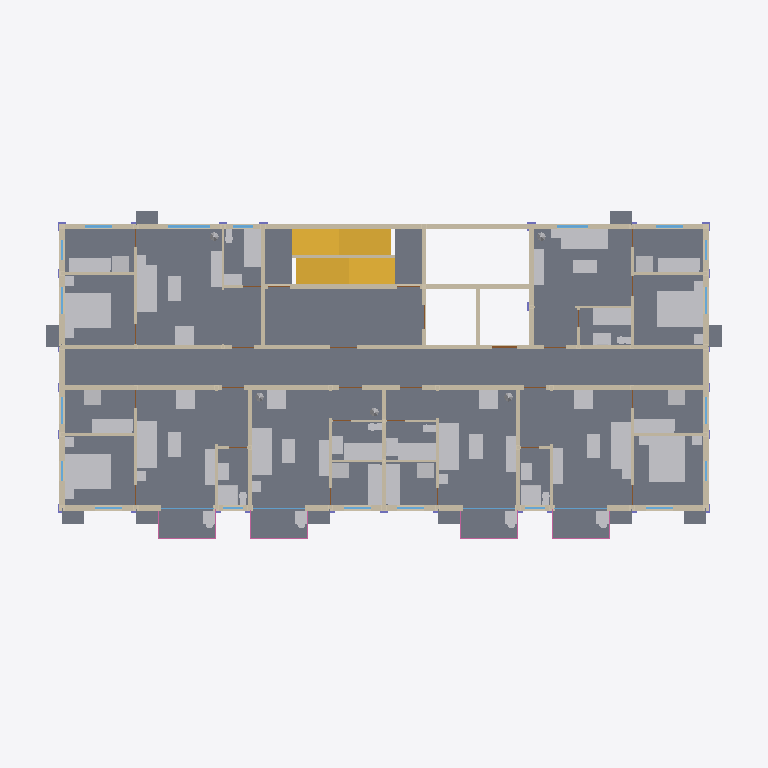
Plan cut of the same IFC building model at storey 'Storey 2' (level 3.30 m, cut at 4.70 m), seen from above with north up, elements coloured by IFC class (only those large enough to see are counted): 4 walls (beige), 3 doors (brown), 2 slabs (grey), 2 windows (light blue), 1 other element (light grey), 1 stair (yellow), 1 railing (pink), 1 column (violet). Cut surfaces are drawn darker.
Extent 31.8 m × 17.1 m × 81.6 m (x, y, z). Storeys (27): Storey 1 at 0.30 m; Storey 2 at 3.30 m; Storey 3 at 6.30 m; Storey 4 at 9.30 m; Storey 5 at 12.30 m; Storey 6 at 15.30 m; Storey 7 at 18.30 m; Storey 8 at 21.30 m; Storey 9 at 24.30 m; Storey 10 at 27.30 m; Storey 11 at 30.30 m; Storey 12 at 33.30 m; Storey 13 at 36.30 m; Storey 14 at 39.30 m; Storey 15 at 42.30 m; Storey 16 at 45.30 m. Elements (345): 79 IfcDoor, 79 IfcWall, 53 IfcSlab, 52 IfcWindow, 26 IfcFurnishingElement, 26 IfcRailing, 26 IfcStair, 1 IfcColumn, 1 IfcRamp, 1 IfcRoof, 1 IfcTransportElement.

HEADER;
FILE_DESCRIPTION(('ViewDefinition [CoordinationView]'),'2;1');
FILE_NAME('hr26-190-x6.ifc','2026-11-11T10:22:35',('',''),(''),'IfcOpenShell 0.9.0post1','IfcOpenShell 0.9.0post1','');
FILE_SCHEMA(('IFC4'));
ENDSEC;
DATA;
#23=IFCPROJECT('2Tj0JrsqvE4elUi59rNDgy',#5,'hr26_190_x6',$,$,$,$,(#21),#19);
#24=IFCSITE('3KSe62h2LEZQT4_WbJpRY_',#5,'Site','',$,$,$,'Site',.ELEMENT.,(0,0,0),(0,0,0),0.0,$,$);
#25=IFCBUILDING('1U2GbdrtvAgBQ_mW51RL$Z',#5,'hr26-190-x6','',$,$,$,'hr26-190-x6',.ELEMENT.,$,$,$);
#26=IFCBUILDINGSTOREY('0JH41XJfrCDgza_UplJSwZ',#5,'Storey 1','',$,$,$,'Storey 1',.ELEMENT.,0.3);
#30=IFCBUILDINGSTOREY('2wvRIZSLTD0P1zheZApA4q',#5,'Storey 2','',$,$,$,'Storey 2',.ELEMENT.,3.3000000000000003);
#34=IFCBUILDINGSTOREY('0UJ6kAzDz4DuppCqvPlDLw',#5,'Storey 3','',$,$,$,'Storey 3',.ELEMENT.,6.3);
#38=IFCBUILDINGSTOREY('0njFo93xT0HOgqEGJTE3hC',#5,'Storey 4','',$,$,$,'Storey 4',.ELEMENT.,9.3);
#42=IFCBUILDINGSTOREY('0KRBZSzML6HfupTbLld_Su',#5,'Storey 5','',$,$,$,'Storey 5',.ELEMENT.,12.3);
#46=IFCBUILDINGSTOREY('2qRmWbaEvBPwsUB0WNJIlu',#5,'Storey 6','',$,$,$,'Storey 6',.ELEMENT.,15.3);
#50=IFCBUILDINGSTOREY('1bucCVMqfByPhkPQSisGsk',#5,'Storey 7','',$,$,$,'Storey 7',.ELEMENT.,18.3);
#54=IFCBUILDINGSTOREY('1oi4pMgA94ZwpmdVuEiHpx',#5,'Storey 8','',$,$,$,'Storey 8',.ELEMENT.,21.3);
#58=IFCBUILDINGSTOREY('1afGJP6QT4y8AOEdokH1o1',#5,'Storey 9','',$,$,$,'Storey 9',.ELEMENT.,24.3);
#62=IFCBUILDINGSTOREY('39Xq5gv5f5MO0NZEmlWsUq',#5,'Storey 10','',$,$,$,'Storey 10',.ELEMENT.,27.3);
#66=IFCBUILDINGSTOREY('2E998fb5DEjf9R7VfPUE17',#5,'Storey 11','',$,$,$,'Storey 11',.ELEMENT.,30.3);
#70=IFCBUILDINGSTOREY('3P2BN7oPnA4ATSKnSkCvZb',#5,'Storey 12','',$,$,$,'Storey 12',.ELEMENT.,33.3);
#74=IFCBUILDINGSTOREY('1S9Cmql8z9Bw7rVYFo3Uyv',#5,'Storey 13','',$,$,$,'Storey 13',.ELEMENT.,36.300000000000004);
#78=IFCBUILDINGSTOREY('3p1PWFzjXD79zxfo1d3A8e',#5,'Storey 14','',$,$,$,'Storey 14',.ELEMENT.,39.300000000000004);
#82=IFCBUILDINGSTOREY('2hspRTGMr7fgWki4L$T3RU',#5,'Storey 15','',$,$,$,'Storey 15',.ELEMENT.,42.300000000000004);
#86=IFCBUILDINGSTOREY('1QdV0g3dvAVfTbbqJjcoiS',#5,'Storey 16','',$,$,$,'Storey 16',.ELEMENT.,45.300000000000004);
#90=IFCBUILDINGSTOREY('2jBOxQv9L41w71tCqSJtB$',#5,'Storey 17','',$,$,$,'Storey 17',.ELEMENT.,48.300000000000004);
#94=IFCBUILDINGSTOREY('2Dw1YGs9X1GengkezGsMpH',#5,'Storey 18','',$,$,$,'Storey 18',.ELEMENT.,51.300000000000004);
#98=IFCBUILDINGSTOREY('1950NZaYX1N8ehvrq4Kjgj',#5,'Storey 19','',$,$,$,'Storey 19',.ELEMENT.,54.300000000000004);
#102=IFCBUILDINGSTOREY('1uw5IwAkzFr8G_wKTRJ5Ub',#5,'Storey 20','',$,$,$,'Storey 20',.ELEMENT.,57.300000000000004);
#106=IFCBUILDINGSTOREY('02CysAM8rDMenBv0l6PKgq',#5,'Storey 21','',$,$,$,'Storey 21',.ELEMENT.,60.300000000000004);
#110=IFCBUILDINGSTOREY('21C_Ca$DP4RuAjH87FxfI_',#5,'Storey 22','',$,$,$,'Storey 22',.ELEMENT.,63.300000000000004);
#114=IFCBUILDINGSTOREY('2j$oTKDgj7Ovh5W5U0v3dl',#5,'Storey 23','',$,$,$,'Storey 23',.ELEMENT.,66.3);
#118=IFCBUILDINGSTOREY('2_5FBxkWb0xvt0LyzWgxaU',#5,'Storey 24','',$,$,$,'Storey 24',.ELEMENT.,69.3);
#122=IFCBUILDINGSTOREY('0JHLI_V9f2eRgRaYdm5Pis',#5,'Storey 25','',$,$,$,'Storey 25',.ELEMENT.,72.3);
#126=IFCBUILDINGSTOREY('1NdxqJpYL0sRvQCSDhuZON',#5,'Storey 26','',$,$,$,'Storey 26',.ELEMENT.,75.3);
#130=IFCBUILDINGSTOREY('32rLVB1ZXDw8KKo1oNHCjO',#5,'Roof','',$,$,$,'Roof',.ELEMENT.,78.3);
#5101=IFCSLAB('26MgHp2P19Pfs1_$QdYqXY',#5,'slab 2','',$,#162,#5100,$,.FLOOR.);
#21359=IFCFURNISHINGELEMENT('3BmlMTh8TAovS3MM7M54Z_',#5,'furniture 2','',$,#162,#21358,$);
#10011=IFCWALL('3TVtK18jX6Ifx$QcaK5EDY',#5,'core_wall 2','',$,#162,#10010,$,.MOVABLE.);
#7403=IFCWALL('3oGVtsZSXE9fMJUDP51hav',#5,'ext_wall 2','',$,#162,#7402,$,.MOVABLE.);
#13148=IFCSTAIR('2YrqQPp$nByfY8DtJYoq$I',#5,'stair 2','',$,#162,#13147,$,.STRAIGHT_RUN_STAIR.);
#8774=IFCWALL('1ezDKsmrPB78rdF1wLNKK5',#5,'int_wall 2','',$,#162,#8773,$,.MOVABLE.);
#6116=IFCSLAB('2FPAuZBUP6o9_qTCfXia9o',#5,'ac_platform 2','',$,#162,#6115,$,.FLOOR.);
#11193=IFCWINDOW('1J6NI9PrDDOgyQylgCy$o4',#5,'frame 2','',$,#162,#11192,$,50.0,28920.0,.WINDOW.,.SINGLE_PANEL.,$);
#12261=IFCRAILING('2JtXHfRRv4KvIXD06r72$H',#5,'railing 2','',$,#162,#12260,$,.HANDRAIL.);
#10658=IFCWINDOW('16CBPgd99BUP1J20Xkrvkm',#5,'window 2','',$,#162,#10657,$,2400.0,28830.0,.WINDOW.,.SINGLE_PANEL.,$);
#3328=IFCCOLUMN('2RmRw0TPLAE8rShJ6K_gaf',#5,'column 1','',$,#162,#3327,$,.COLUMN.);
#11560=IFCDOOR('3Jrx56TVb899FGNtS9W$OU',#5,'fire_door 2','',$,#162,#11559,$,2100.0,22250.0,.DOOR.,.SINGLE_SWING_LEFT.,$);
#11899=IFCDOOR('30Ue3bD_z2jPgJBgSOM$qd',#5,'door 2','',$,#162,#11898,$,2100.0,22250.0,.DOOR.,.SINGLE_SWING_LEFT.,$);
#1312=IFCWALL('301qMFbpvC_PhnJek_ZaLc',#5,'core_wall 1','',$,#162,#1311,$,.MOVABLE.);
#11958=IFCDOOR('2ISKrEGHfFH99PiD5$nBR$',#5,'lift_door 2','',$,#162,#11957,$,2100.0,4180.0,.DOOR.,.SINGLE_SWING_LEFT.,$);
ENDSEC;
